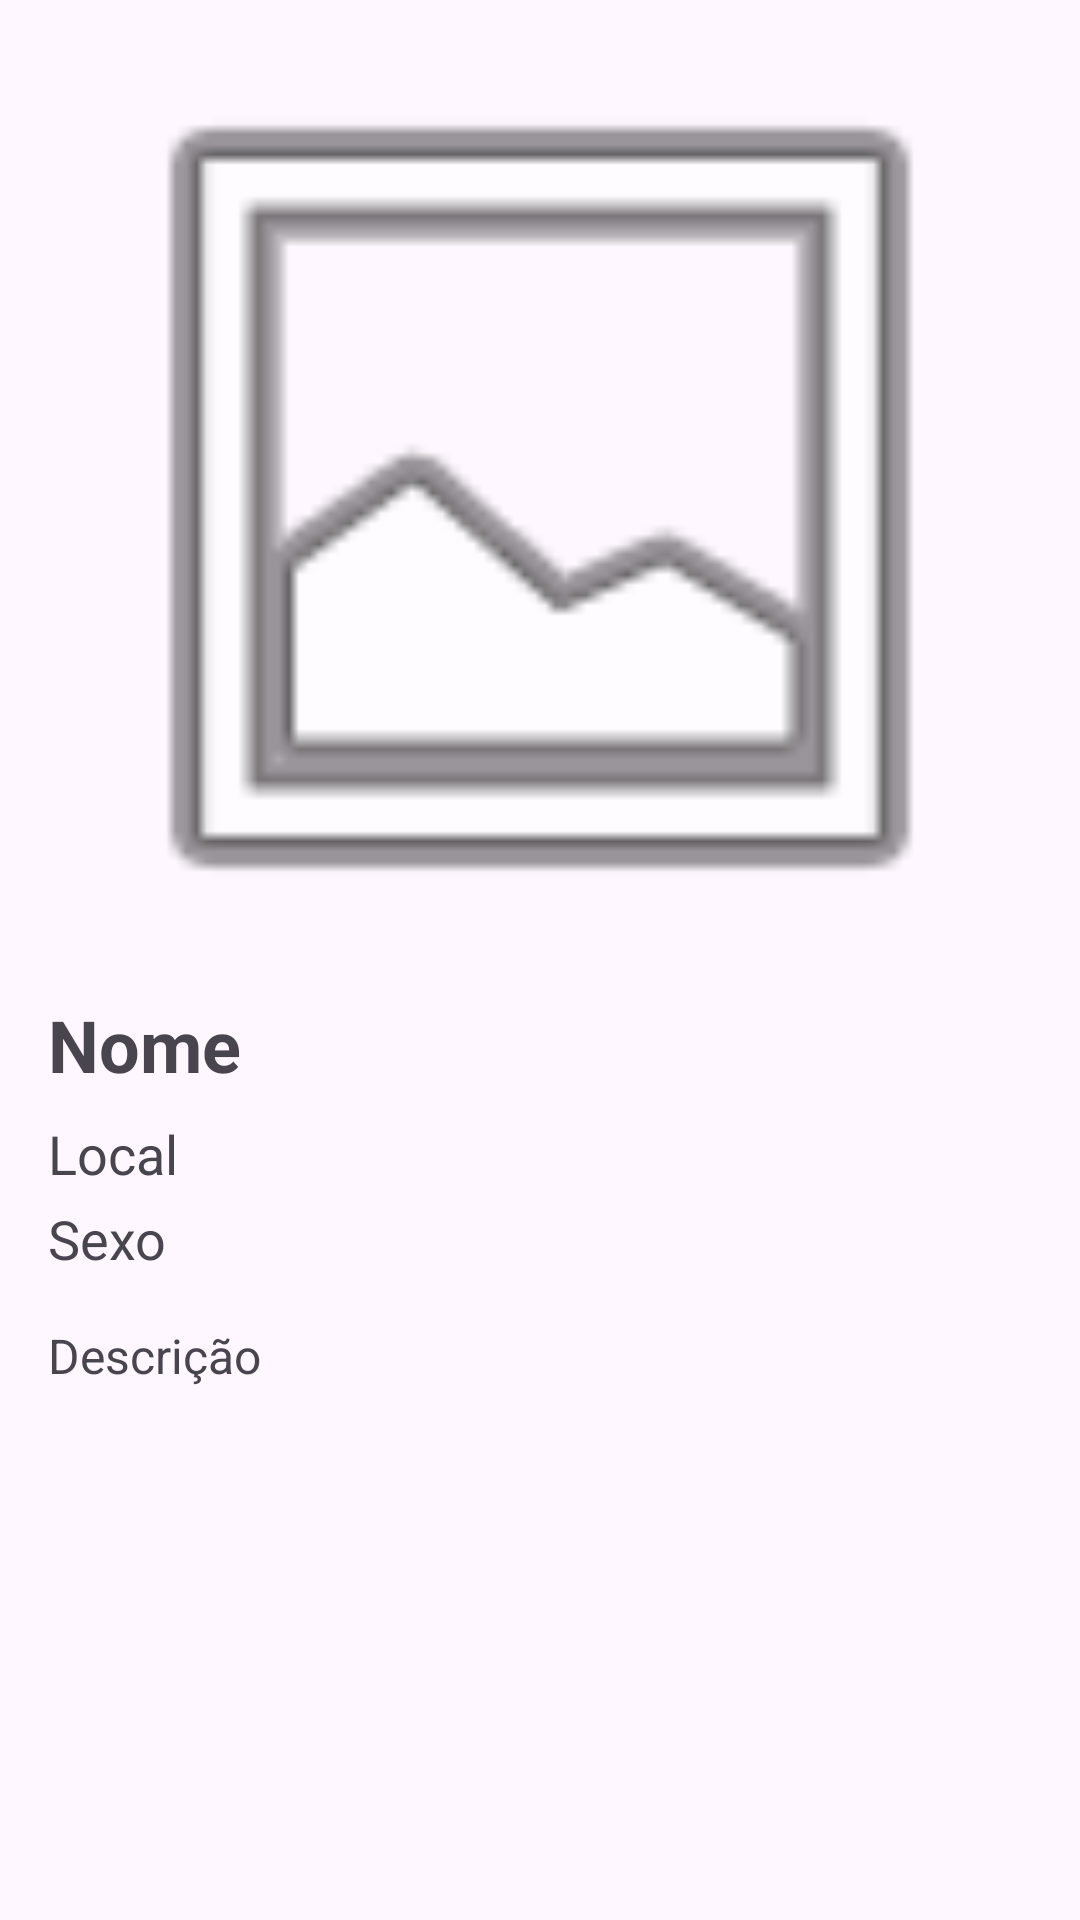

Layout XML and referenced resources for this Android screen:
<!-- AndroidManifest.xml: application theme Theme.Wiki_bids -->
<!-- res/layout/fragment_view_bird.xml -->
<?xml version="1.0" encoding="utf-8"?>
<ScrollView xmlns:android="http://schemas.android.com/apk/res/android"
    android:layout_width="match_parent"
    android:layout_height="match_parent"
    android:padding="16dp">

    <LinearLayout
        android:layout_width="match_parent"
        android:layout_height="wrap_content"
        android:orientation="vertical">

        <ImageView
            android:id="@+id/ivViewBirdPhoto"
            android:layout_width="match_parent"
            android:layout_height="300dp"
            android:scaleType="centerCrop"
            android:src="@android:drawable/ic_menu_gallery"
            android:layout_marginBottom="16dp"/>

        <TextView
            android:id="@+id/tvViewBirdName"
            android:layout_width="match_parent"
            android:layout_height="wrap_content"
            android:textSize="24sp"
            android:textStyle="bold"
            android:text="Nome"
            android:layout_marginBottom="8dp"/>

        <TextView
            android:id="@+id/tvViewBirdLocation"
            android:layout_width="match_parent"
            android:layout_height="wrap_content"
            android:textSize="18sp"
            android:text="Local"
            android:layout_marginBottom="4dp"/>

        <TextView
            android:id="@+id/tvViewBirdSex"
            android:layout_width="match_parent"
            android:layout_height="wrap_content"
            android:textSize="18sp"
            android:text="Sexo"
            android:layout_marginBottom="16dp"/>

        <TextView
            android:id="@+id/tvViewBirdDescription"
            android:layout_width="match_parent"
            android:layout_height="wrap_content"
            android:textSize="16sp"
            android:text="Descrição" />

    </LinearLayout>
</ScrollView>
<!-- resources referenced by this layout -->
<resources>
  <style name="Theme.Wiki_bids" parent="Base.Theme.Wiki_bids" />
  <style name="Base.Theme.Wiki_bids" parent="Theme.Material3.DayNight.NoActionBar">
          
          <item name="colorPrimary">#2196F3</item>
          <item name="colorOnPrimary">#FFFFFF</item>
          <item name="colorSecondary">#03DAC6</item>
          <item name="android:statusBarColor">#1976D2</item>
      </style>
</resources>
